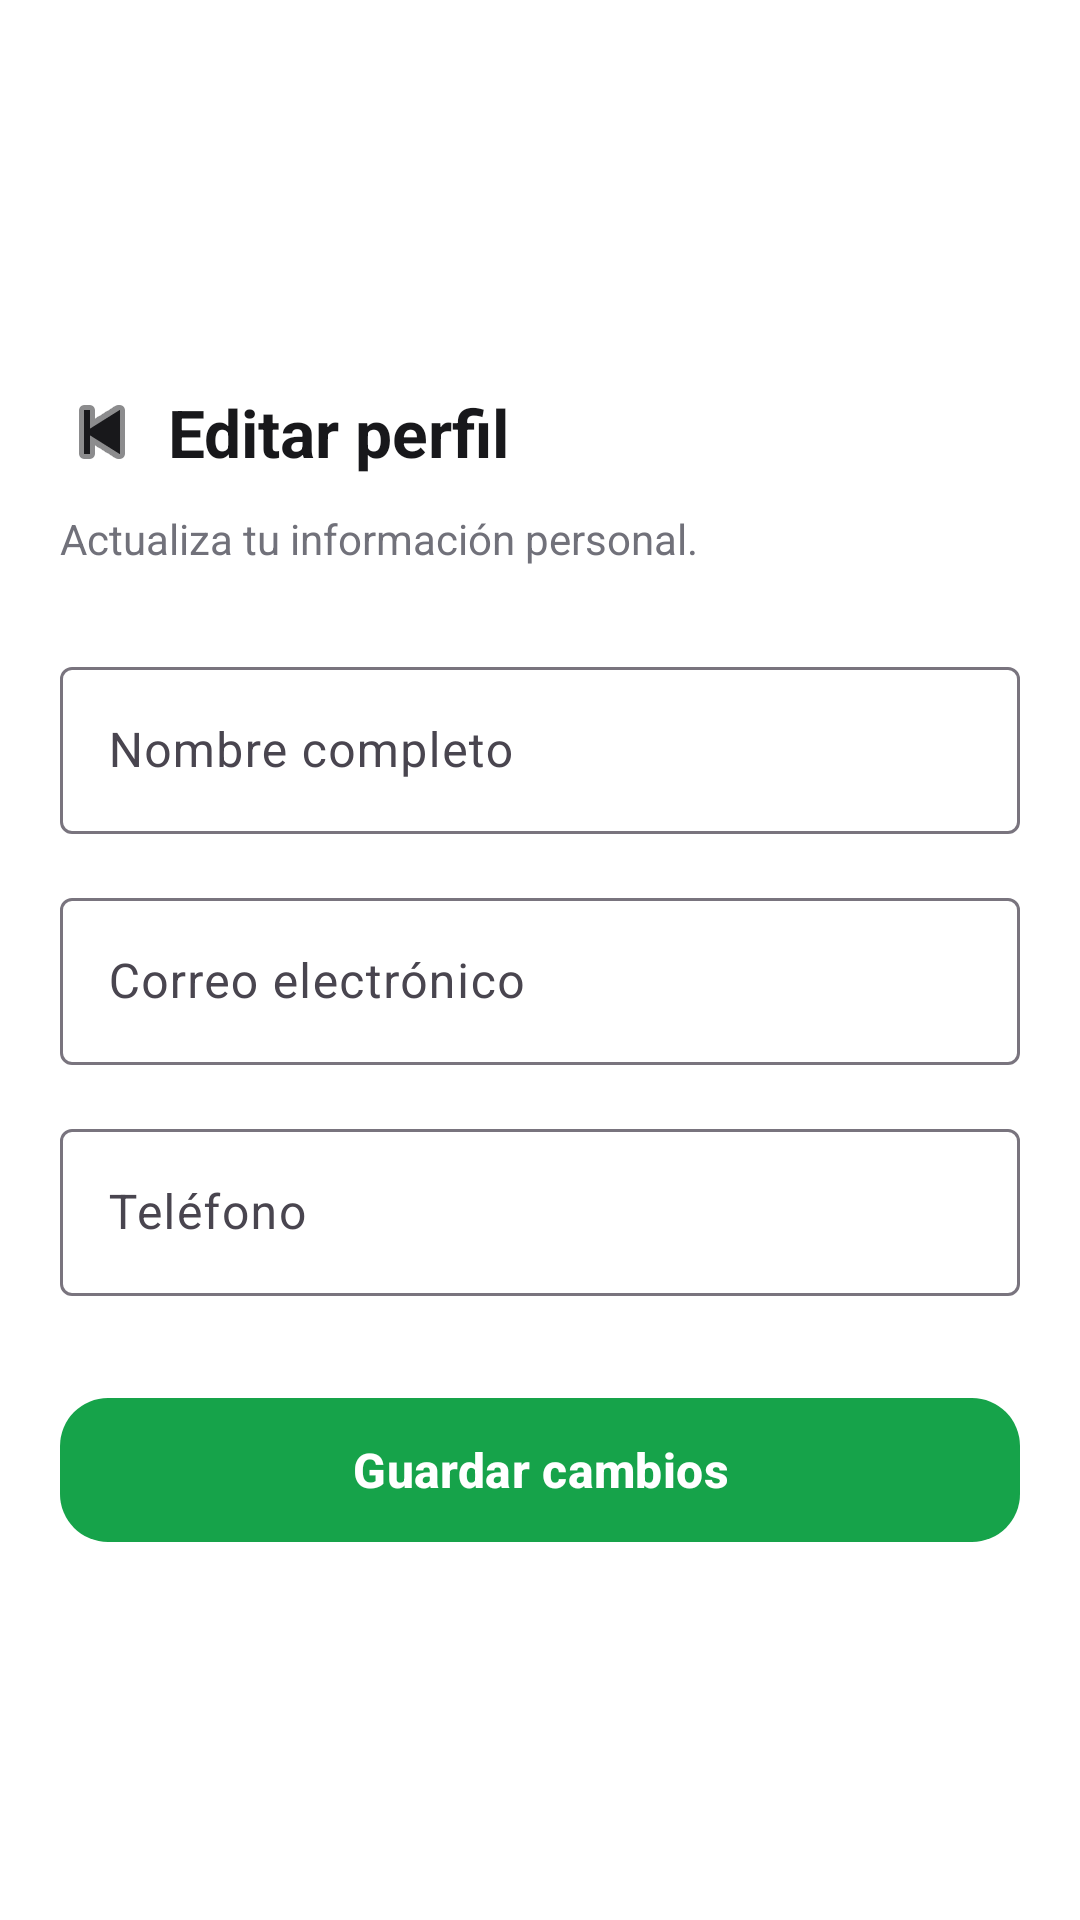

Here is an Android app screen rendered from its layout file. Give the layout XML and the strings, colors and styles it references.
<!-- AndroidManifest.xml: application theme Theme.OneNutrition -->
<!-- res/layout/activity_editar_perfil.xml -->
<?xml version="1.0" encoding="utf-8"?>
<ScrollView
    xmlns:android="http://schemas.android.com/apk/res/android"
    xmlns:app="http://schemas.android.com/apk/res-auto"
    android:layout_width="match_parent"
    android:layout_height="match_parent"
    android:background="@color/background"
    android:fillViewport="true">

    <LinearLayout
        android:layout_width="match_parent"
        android:layout_height="wrap_content"
        android:orientation="vertical">

        <ImageView
            android:layout_width="match_parent"
            android:layout_height="116dp"
            android:contentDescription="@string/app_name"
            android:scaleType="centerCrop"
            android:src="@drawable/comprador_header" />

        <LinearLayout
            android:layout_width="match_parent"
            android:layout_height="wrap_content"
            android:gravity="center_vertical"
            android:orientation="horizontal"
            android:paddingStart="16dp"
            android:paddingTop="10dp"
            android:paddingEnd="16dp">

            <ImageButton
                android:id="@+id/btnVolverEditarPerfil"
                android:layout_width="36dp"
                android:layout_height="36dp"
                android:background="?attr/selectableItemBackgroundBorderless"
                android:contentDescription="Volver"
                android:padding="8dp"
                android:src="@android:drawable/ic_media_previous"
                app:tint="@color/text_primary" />

            <TextView
                android:layout_width="wrap_content"
                android:layout_height="wrap_content"
                android:layout_marginStart="4dp"
                android:text="Editar perfil"
                android:textColor="@color/text_primary"
                android:textSize="22sp"
                android:textStyle="bold" />

        </LinearLayout>

        <TextView
            android:layout_width="match_parent"
            android:layout_height="wrap_content"
            android:layout_marginStart="20dp"
            android:layout_marginTop="8dp"
            android:layout_marginEnd="20dp"
            android:text="Actualiza tu información personal."
            android:textColor="@color/text_secondary"
            android:textSize="14sp" />

        

        <com.google.android.material.textfield.TextInputLayout
            android:layout_width="match_parent"
            android:layout_height="wrap_content"
            android:layout_marginStart="20dp"
            android:layout_marginTop="28dp"
            android:layout_marginEnd="20dp"
            android:hint="Nombre completo"
            app:boxBackgroundMode="outline">

            <com.google.android.material.textfield.TextInputEditText
                android:id="@+id/etEditarNombre"
                android:layout_width="match_parent"
                android:layout_height="wrap_content"
                android:inputType="textPersonName"
                android:singleLine="true" />

        </com.google.android.material.textfield.TextInputLayout>

        

        <com.google.android.material.textfield.TextInputLayout
            android:layout_width="match_parent"
            android:layout_height="wrap_content"
            android:layout_marginStart="20dp"
            android:layout_marginTop="16dp"
            android:layout_marginEnd="20dp"
            android:hint="Correo electrónico"
            app:boxBackgroundMode="outline">

            <com.google.android.material.textfield.TextInputEditText
                android:id="@+id/etEditarCorreo"
                android:layout_width="match_parent"
                android:layout_height="wrap_content"
                android:inputType="textEmailAddress"
                android:singleLine="true" />

        </com.google.android.material.textfield.TextInputLayout>

        

        <com.google.android.material.textfield.TextInputLayout
            android:layout_width="match_parent"
            android:layout_height="wrap_content"
            android:layout_marginStart="20dp"
            android:layout_marginTop="16dp"
            android:layout_marginEnd="20dp"
            android:hint="Teléfono"
            app:boxBackgroundMode="outline">

            <com.google.android.material.textfield.TextInputEditText
                android:id="@+id/etEditarTelefono"
                android:layout_width="match_parent"
                android:layout_height="wrap_content"
                android:inputType="phone"
                android:maxLength="10"
                android:singleLine="true" />

        </com.google.android.material.textfield.TextInputLayout>

        <com.google.android.material.button.MaterialButton
            android:id="@+id/btnGuardarPerfil"
            android:layout_width="match_parent"
            android:layout_height="56dp"
            android:layout_marginStart="20dp"
            android:layout_marginTop="30dp"
            android:layout_marginEnd="20dp"
            android:layout_marginBottom="30dp"
            android:text="Guardar cambios"
            android:textAllCaps="false"
            android:textSize="16sp"
            android:textStyle="bold"
            app:backgroundTint="@color/green_primary"
            app:cornerRadius="16dp" />

    </LinearLayout>

</ScrollView>
<!-- resources referenced by this layout -->
<resources>
  <color name="background">#FFFFFF</color>
  <color name="green_primary">#16A34A</color>
  <color name="text_primary">#18181B</color>
  <color name="text_secondary">#71717A</color>
  <string name="app_name">OneNutrition</string>
  <style name="Theme.OneNutrition" parent="Base.Theme.OneNutrition" />
  <style name="Base.Theme.OneNutrition" parent="Theme.Material3.Light.NoActionBar">
  
          <item name="colorPrimary">@color/green_primary</item>
          <item name="colorPrimaryContainer">@color/green_light</item>
          <item name="colorOnPrimary">@color/white</item>
  
          <item name="android:colorBackground">@color/background</item>
  
          <item name="colorSurface">@color/white</item>
          <item name="colorSurfaceVariant">@color/background_secondary</item>
  
          <item name="android:statusBarColor">@color/white</item>
          <item name="android:windowLightStatusBar">true</item>
  
          <item name="android:navigationBarColor">@color/white</item>
  
      </style>
  <color name="green_light">#DCFCE7</color>
  <color name="white">#FFFFFFFF</color>
  <color name="background_secondary">#F4F4F5</color>
</resources>
